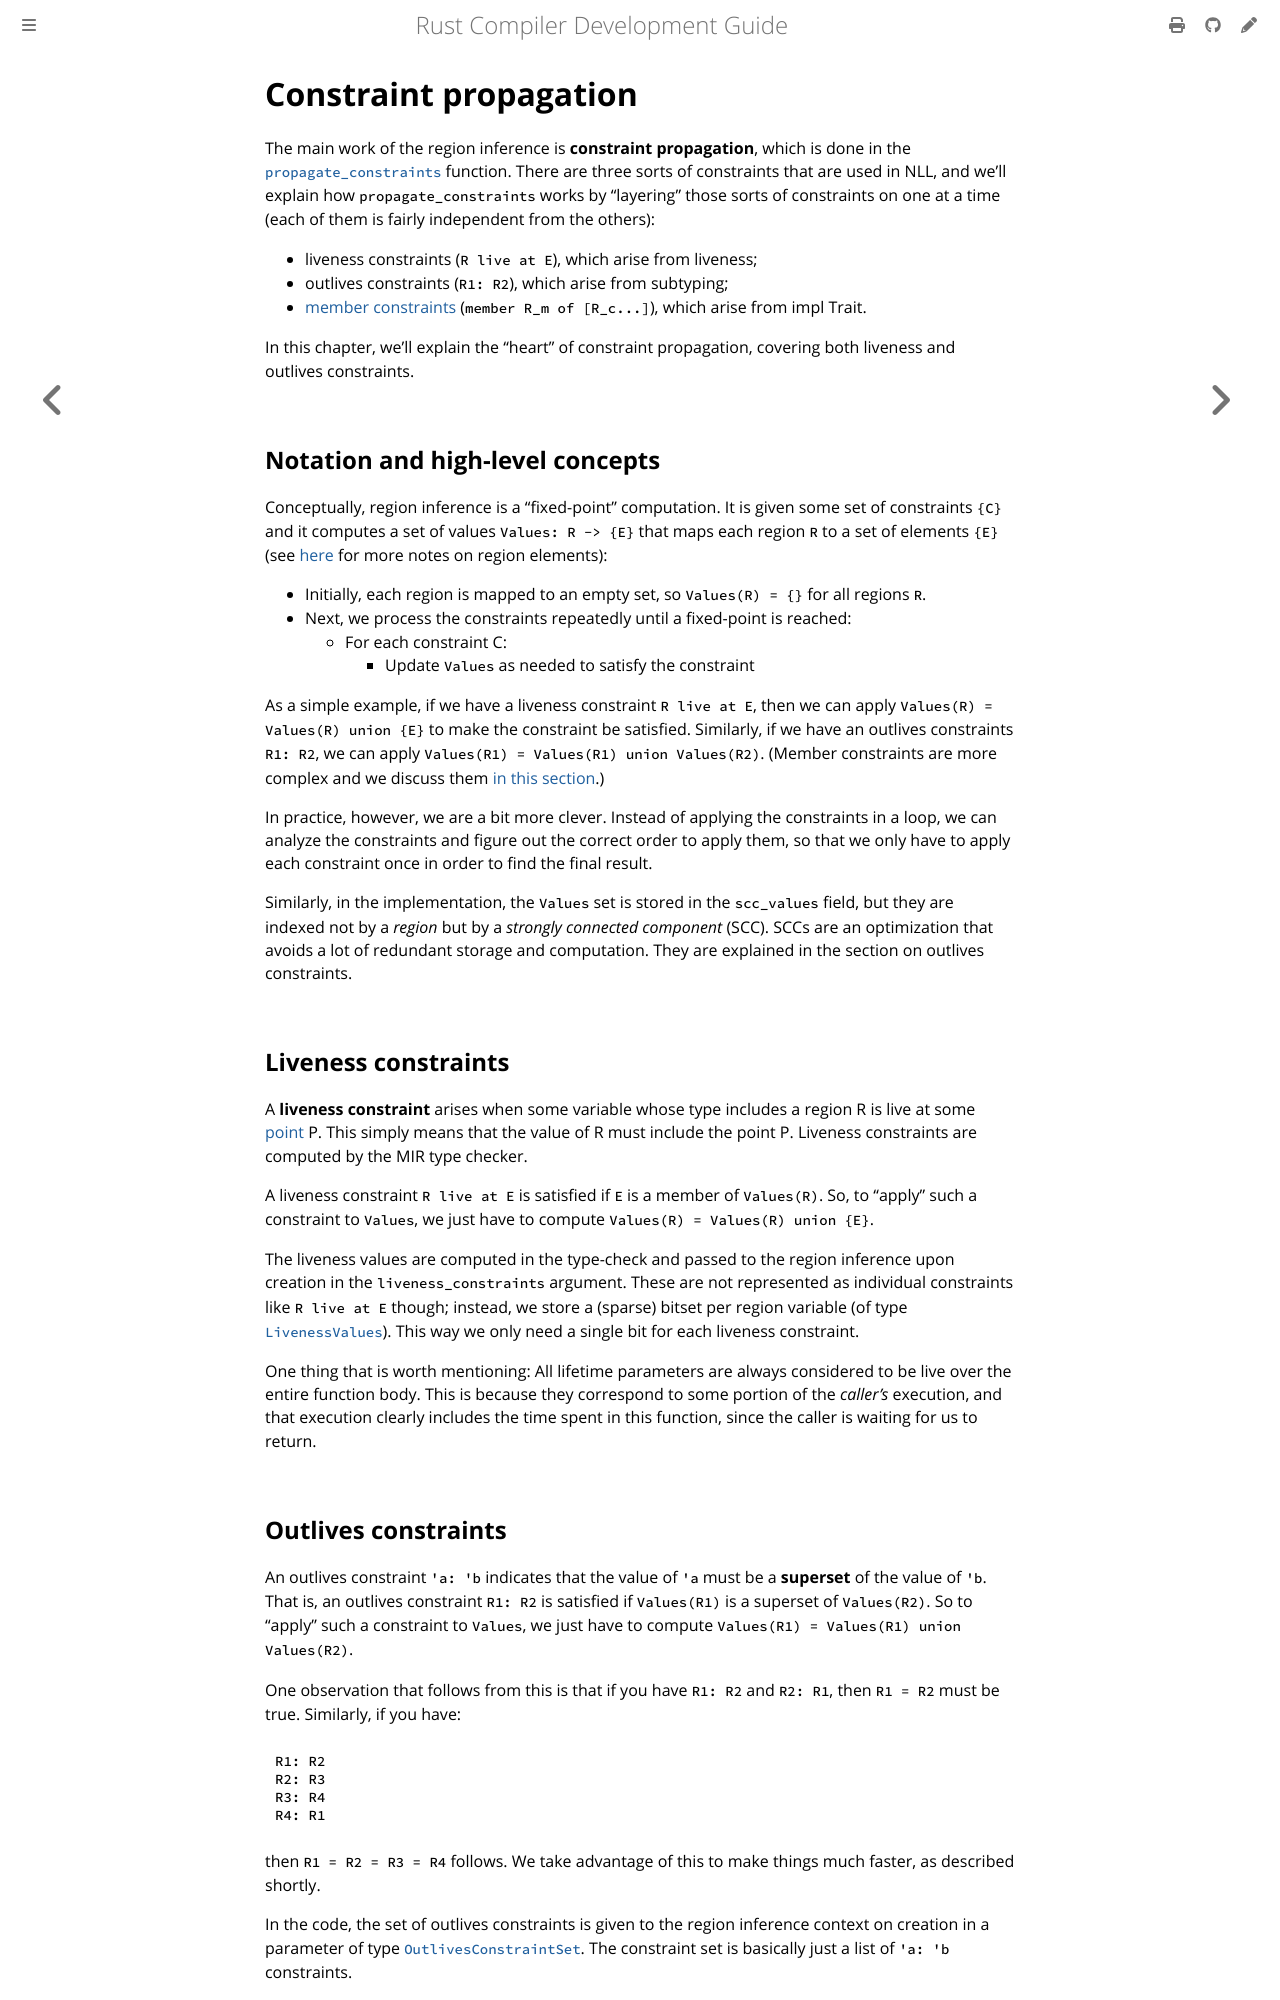

repository: rust-lang/rustc-dev-guide · page: borrow-check/region-inference/constraint-propagation.html · generator: mdbook

# Constraint propagation

The main work of the region inference is **constraint propagation**,
which is done in the [`propagate_constraints`] function.
There are three sorts of constraints that are used in NLL,
and we'll explain how `propagate_constraints` works by "layering" those sorts of constraints
on one at a time (each of them is fairly independent from the others):

- liveness constraints (`R live at E`), which arise from liveness;
- outlives constraints (`R1: R2`), which arise from subtyping;
- [member constraints][m_c] (`member R_m of [R_c...]`), which arise from impl Trait.

[`propagate_constraints`]: https://doc.rust-lang.org/nightly/nightly-rustc/rustc_borrowck/region_infer/struct.RegionInferenceContext.html#method.propagate_constraints
[m_c]: ./member-constraints.md

In this chapter, we'll explain the "heart" of constraint propagation,
covering both liveness and outlives constraints.

## Notation and high-level concepts

Conceptually, region inference is a "fixed-point" computation.
It is given some set of constraints `{C}` and it computes a set of values
`Values: R -> {E}` that maps each region `R` to a set of elements
`{E}` (see [here][riv] for more notes on region elements):

- Initially, each region is mapped to an empty set, so `Values(R) = {}` for all regions `R`.
- Next, we process the constraints repeatedly until a fixed-point is reached:
  - For each constraint C:
    - Update `Values` as needed to satisfy the constraint

[riv]: ../region-inference.md#region-variables

As a simple example, if we have a liveness constraint `R live at E`,
then we can apply `Values(R) = Values(R) union {E}` to make the constraint be satisfied.
Similarly, if we have an outlives constraints `R1: R2`,
we can apply `Values(R1) = Values(R1) union Values(R2)`.
(Member constraints are more complex and we discuss them [in this section][m_c].)

In practice, however, we are a bit more clever.
Instead of applying the constraints in a loop,
we can analyze the constraints and figure out the correct order to apply them,
so that we only have to apply each constraint once in order to find the final result.

Similarly, in the implementation, the `Values` set is stored in the `scc_values` field,
but they are indexed not by a *region* but by a *strongly connected component* (SCC).
SCCs are an optimization that avoids a lot of redundant storage and computation.
They are explained in the section on outlives constraints.

## Liveness constraints

A **liveness constraint** arises when some variable whose type
includes a region R is live at some [point] P.
This simply means that the value of R must include the point P.
Liveness constraints are computed by the MIR type checker.

[point]: ../../appendix/glossary.md#point

A liveness constraint `R live at E` is satisfied if `E` is a member of `Values(R)`.
So, to "apply" such a constraint to `Values`,
we just have to compute `Values(R) = Values(R) union {E}`.

The liveness values are computed in the type-check and passed to the
region inference upon creation in the `liveness_constraints` argument.
These are not represented as individual constraints like `R live at E` though; instead,
we store a (sparse) bitset per region variable (of type [`LivenessValues`]).
This way we only need a single bit for each liveness constraint.

[`liveness_constraints`]: https://doc.rust-lang.org/nightly/nightly-rustc/rustc_borrowck/region_infer/struct.RegionInferenceContext.html#structfield.liveness_constraints
[`LivenessValues`]: https://doc.rust-lang.org/nightly/nightly-rustc/rustc_borrowck/region_infer/values/struct.LivenessValues.html

One thing that is worth mentioning: All lifetime parameters are always
considered to be live over the entire function body.
This is because they correspond to some portion of the *caller's* execution,
and that execution clearly includes the time spent in this function,
since the caller is waiting for us to return.

## Outlives constraints

An outlives constraint `'a: 'b` indicates that the value of `'a` must
be a **superset** of the value of `'b`.
That is, an outlives constraint `R1: R2` is satisfied if `Values(R1)` is a superset of `Values(R2)`.
So to "apply" such a constraint to `Values`,
we just have to compute `Values(R1) = Values(R1) union Values(R2)`.

One observation that follows from this is that if you have `R1: R2` and `R2: R1`,
then `R1 = R2` must be true.
Similarly, if you have:

```txt
R1: R2
R2: R3
R3: R4
R4: R1
```

then `R1 = R2 = R3 = R4` follows.
We take advantage of this to make things much faster, as described shortly.

In the code, the set of outlives constraints is given to the region
inference context on creation in a parameter of type [`OutlivesConstraintSet`].
The constraint set is basically just a list of `'a: 'b` constraints.
